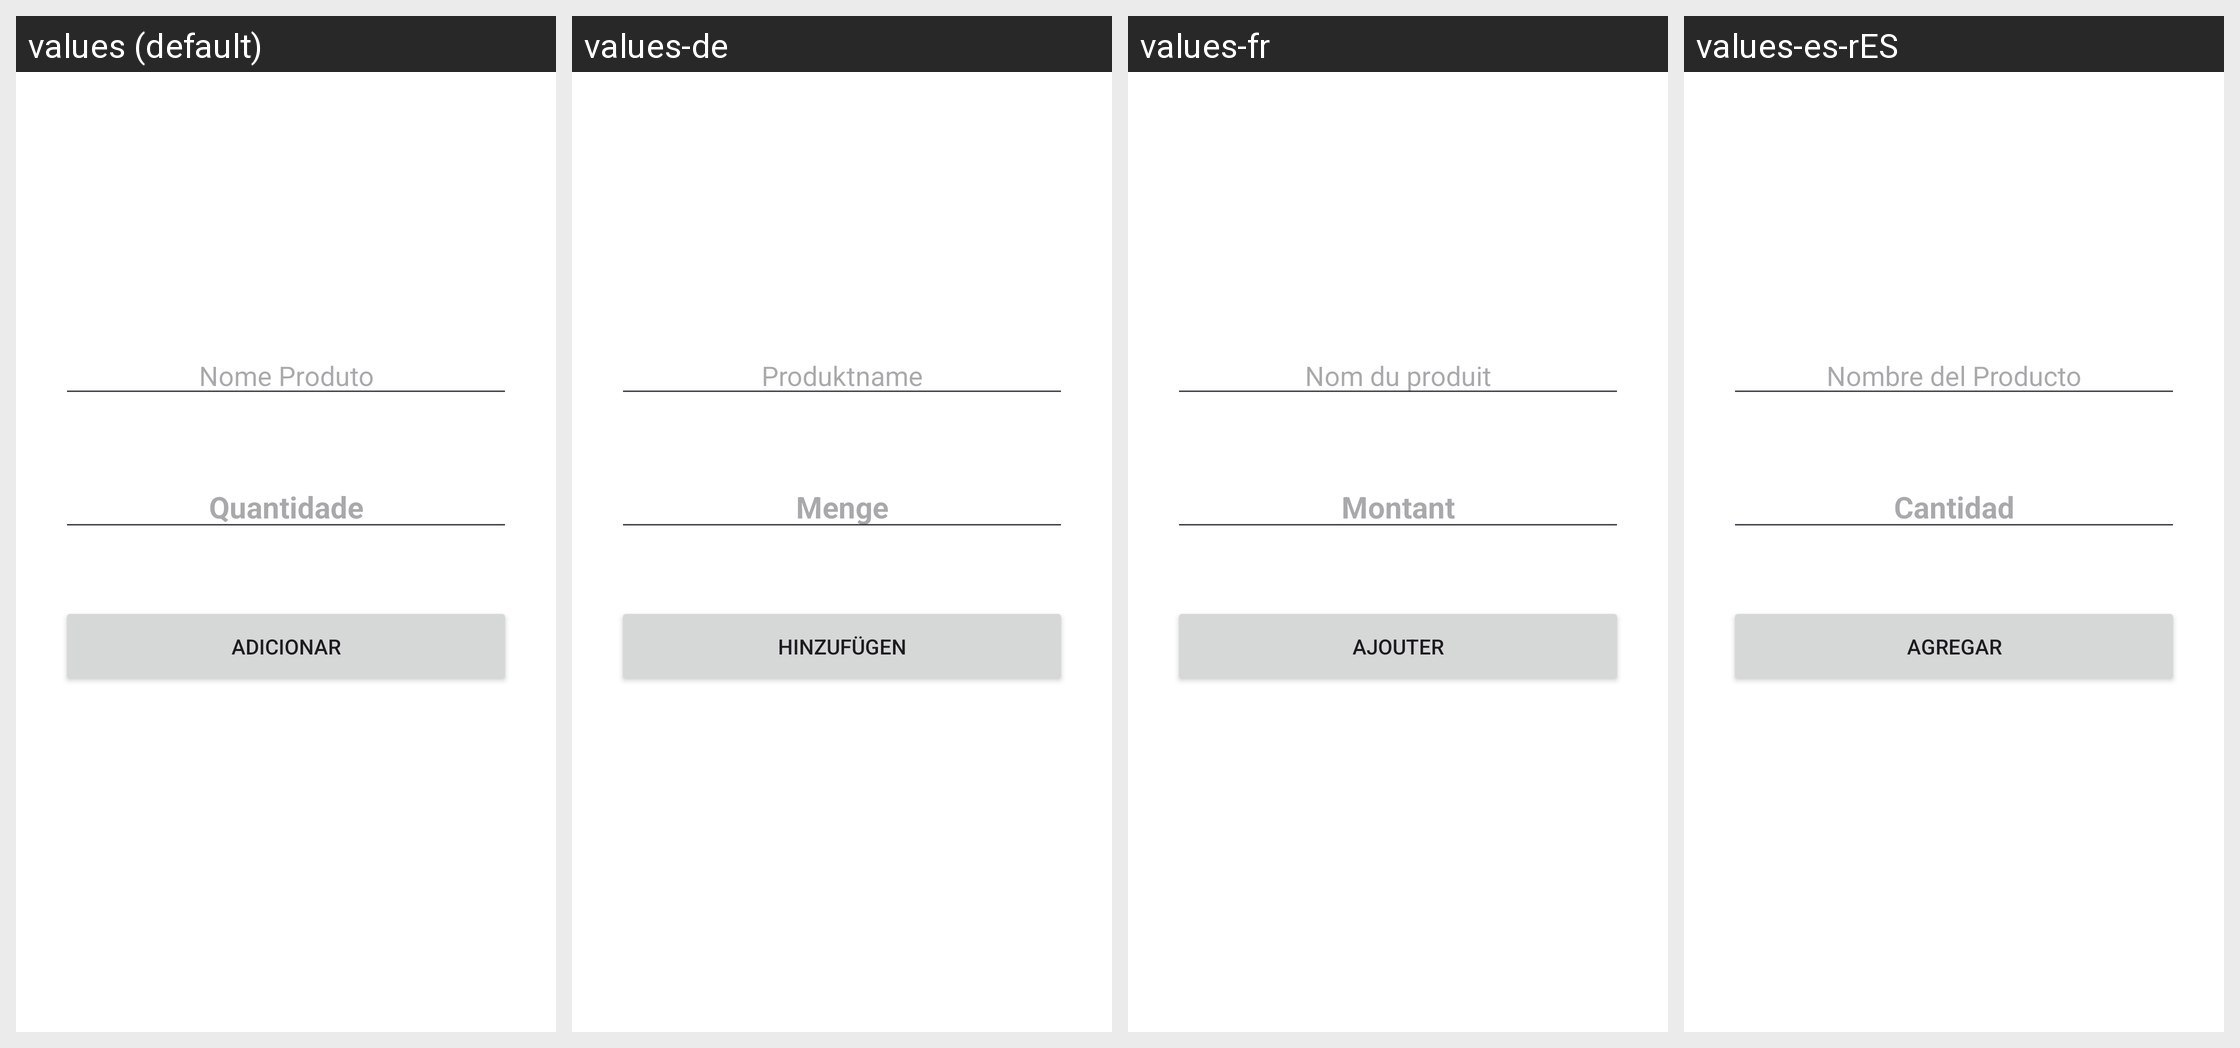

The same Android screen rendered under several of its app's locales, left to right. List the strings drawn on it with the default value and each locale's translation.
Android screen res/layout/activity_add.xml rendered under 4 locales, left to right: values (default), values-de, values-fr, values-es-rES. Device: Nexus 5 (rendered at 1080×1920; each locale shown at half size, 540×960, under a caption strip naming it); theme Theme.TesteTrabalho.
Other locales in the repository, not shown: values-en, values-pt.
Strings drawn on this screen, with the default value and each locale's value (text and hints the layout hard-codes appear in the picture but are not listed):

hint_nome
  values: Nome Produto
  values-de: Produktname
  values-fr: Nom du produit
  values-es-rES: Nombre del Producto

hint_quantidade
  values: Quantidade
  values-de: Menge
  values-fr: Montant
  values-es-rES: Cantidad

adicionar
  values: ADICIONAR
  values-de: HINZUFÜGEN
  values-fr: AJOUTER
  values-es-rES: AGREGAR
